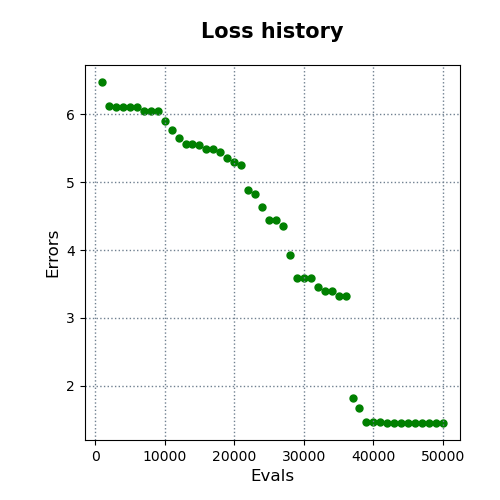

Values plotted in this chart, from the file beside it:
evals, errors
1000, 6.472
2000, 6.127
3000, 6.107
4000, 6.105
5000, 6.105
6000, 6.105
7000, 6.05
8000, 6.045
9000, 6.041
10000, 5.899
11000, 5.768
12000, 5.651
13000, 5.557
14000, 5.557
15000, 5.549
16000, 5.494
17000, 5.48
18000, 5.443
19000, 5.348
20000, 5.302
21000, 5.248
22000, 4.879
23000, 4.826
24000, 4.635
25000, 4.437
26000, 4.437
27000, 4.361
28000, 3.922
29000, 3.584
30000, 3.584
31000, 3.584
32000, 3.462
33000, 3.396
34000, 3.396
35000, 3.317
36000, 3.317
37000, 1.825
38000, 1.669
39000, 1.475
40000, 1.475
41000, 1.475
42000, 1.461
43000, 1.461
44000, 1.46
45000, 1.46
46000, 1.46
47000, 1.46
48000, 1.455
49000, 1.455
50000, 1.455
